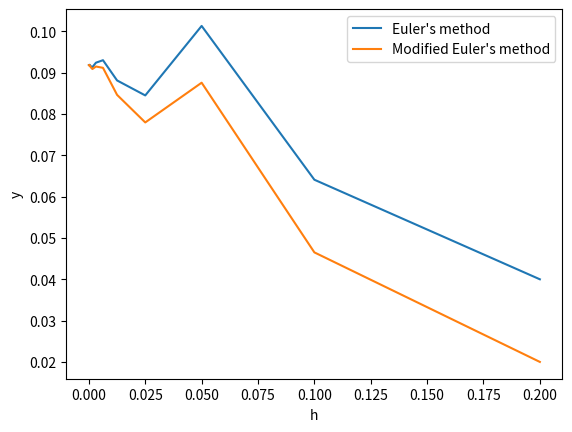

Reproduce this figure in Python.
from matplotlib import pyplot as plt

a, b, c = [], [], []

def f(x, y):
    return x + y

def euler(h, x, y, target):
    while x < target:
        y = y + h * f(x, y)
        x += h
    return y

def euler_modified(h, x, y, target, y0):
    while x < target:
        y1 = f(x, y)
        y = y + h/2 * (y1 + y0)
        y0 = y1  # Update y0 here
        x += h
    return y

h = 0.2
target = 0.4
x, y, y0 = 0, 0, 0
print("h =", h)

while h > 0.000021:
    print("Euler's method:")
    a.append(h)
    b.append(euler(h, x, y, target))

    print("Approximate solution at 0.4:", euler(h, x, y, target))

    print("Modified Euler's method: ")
    c.append(euler_modified(h, x, y, target, y0))
    print("Approximate solution at 0.4:", c[-1]) 

    h /= 2

a.reverse()
b.reverse()
c.reverse()

plt.plot(a, b, label="Euler's method")
plt.plot(a, c, label="Modified Euler's method")
plt.xlabel("h")
plt.ylabel("y")
plt.legend()
plt.show()
